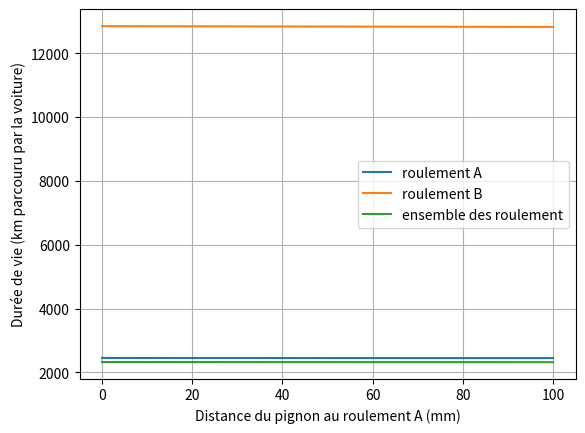

Reproduce this figure in Python.
# -*- coding: utf-8 -*-
"""
Created on Wed Dec 16 22:03:54 2020

[redacted]
"""

from math import pi
import numpy as np
import matplotlib.pyplot as plt

#%% Geometry

g = 9.81
d_PA = np.linspace(0,0.10,50)
d_AB = 0.0472

m_rotor = 6

#%% Loads

T = 230*2/0.053

ax = 1.8
ay = 1.4

Y = m_rotor*ay*g

FR_A= (1+d_PA/d_AB)*T + m_rotor*ax*g/2
FR_B= (d_PA/d_AB)*T + m_rotor*ax*g/2


#%% Roulement A

#ref 6206

def L_A(X,Y):
    C_A = 20300
    C0_A = 11200
    alpha='25°'
    e_lim=0.68
    
    if Y/X>e_lim:
        [X_A,Y_A]=[0.67,1.41]
    else:
        [X_A,Y_A]=[1,0.92]
        
    P_A=X_A*X+Y_A*Y
    L_10_A=(C_A/P_A)**3
    return L_10_A*pi*0.470/reduc/1000

#%% Roulement B

#ref 3206

def L_B(X,Y):
    C_B = 31000
    C0_B = 22200
    alpha='30°'
    e_lim=0.80
    if Y/X>e_lim:
        [X_B,Y_B]=[0.63,1.24]
    else:
        [X_B,Y_B]=[1,0.78]
        
    P_B=X_B*X+Y_B*Y
    L_10_B=(C_B/P_B)**3
    return L_10_B*pi*0.470/reduc/1000

#%% Ensemble

def L(X,Y):
    L_10 = (L_A(X,Y)**(-3/2) + L_B(X,Y)**(-3/2))**(-2/3)
    return L_10


reduc=170/53

#distance=pi*0.470*L/reduc

#print('durée de vie roulement A:',round(L_10_A*10)/10, 'millions de tours')
#print('durée de vie roulement B:',round(L_10_B*10)/10, 'millions de tours')
#print('durée de vie ensemble des roulement:',round(L_10*10)/10, 'millions de tours')
#print('durée de vie moteur:',round(distance*1000),'km parcourus par la voiture')

plt.figure(1)

plt.clf()
plt.plot(1000*np.array(d_PA),[L_A(X,Y) for X in d_PA],label='roulement A')
plt.plot(1000*np.array(d_PA),[L_B(X,Y) for X in d_PA],label='roulement B')
plt.plot(1000*np.array(d_PA),[L(X,Y) for X in d_PA],label='ensemble des roulement')
plt.xlabel('Distance du pignon au roulement A (mm)')
plt.ylabel('Durée de vie (km parcouru par la voiture)')
plt.legend()
#plt.yscale('log')
plt.grid(True)
plt.show()